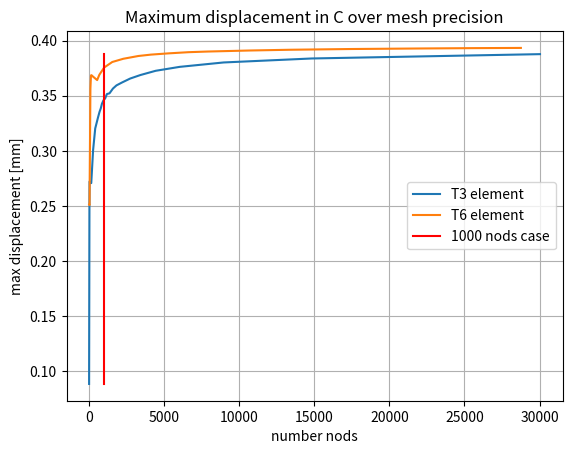

Python code for this plot:
# -*- coding: utf-8 -*-
"""
Created on Sat Dec  5 17:02:15 2020

[redacted]
"""
import matplotlib.pyplot as plt
import numpy as np

disp_T3 = np.array([
             [30032, 0.387789122512362],
             [14830, 3.83852399e-01],
             [8963, 3.80234198e-01],
             [6035, 3.76235123e-01],
             [4442, 3.7267471e-01],
             [3422, 3.6881264e-01],
             [2743, 3.65631714e-01],
             [2208, 3.62105396e-01],
             [1830, 3.59419409e-01],
             [1595, 3.56546697e-01],
             [1367, 3.52235729e-01],
             [1192, 3.51535215e-01],
             [1075, 3.4753908e-01],
             [968, 3.45953174e-01],
             [862, 3.42728577e-01],
             [783, 3.38488136e-01],
             [703, 3.35432165e-01],
             [602, 3.30399614e-01],
             [414, 3.20281913e-01],
             [272, 0.30043434],
             [150, 0.27065175],
             [36, 0.27208688],
             [28, 0.24657135],
             [6, 0.08824231]
              ])


disp_T6 = np.array([
                   [28759, 0.39344196558231914],
                   [25576, 0.3932490992052015],
                   [22162, 0.3929456298674559],
                   [17407, 0.3924422463759092],
                   [13372, 0.39177319125877885],
                   [10690, 0.39109451031447384],
                   [7900, 0.3901603285070236],
                   [6616, 0.38956348530639445],
                   [5269, 0.3884758231581368],
                   [4125, 0.3873634874911611],
                   [3291, 0.38611894333105806],
                   [2286, 0.3835917364082317],
                   [1550, 0.38065744884787384],
                   [1008, 0.3756269257323415],
                   [690, 0.36907437965724416],
                   [543, 0.3642260536685872],
                   [240, 0.36772282904648407],
                   [174, 0.36857651026253824],
                   [148, 0.36869955023618667],
                   [130, 0.3681212197791762],
                   [94, 0.35642840640797574],
                   [36, 0.2506673738923565],
                   [16, 0.2511409394190891]
                    ])

n = 1000
red_line_x = np.linspace(n, n, np.size(disp_T3,0))
red_line_y = np.linspace(min(disp_T3[:,1]), max(disp_T3[:,1]), np.size(disp_T3,0))

plt.plot(disp_T3[:,0], disp_T3[:,1], label = 'T3 element')
plt.plot(disp_T6[:,0], disp_T6[:,1], label = 'T6 element')
plt.plot(red_line_x, red_line_y, '-r', label = '1000 nods case')

plt.title('Maximum displacement in C over mesh precision')
plt.xlabel('number nods')
plt.ylabel('max displacement [mm]')

plt.legend(loc=5)
plt.grid('True')